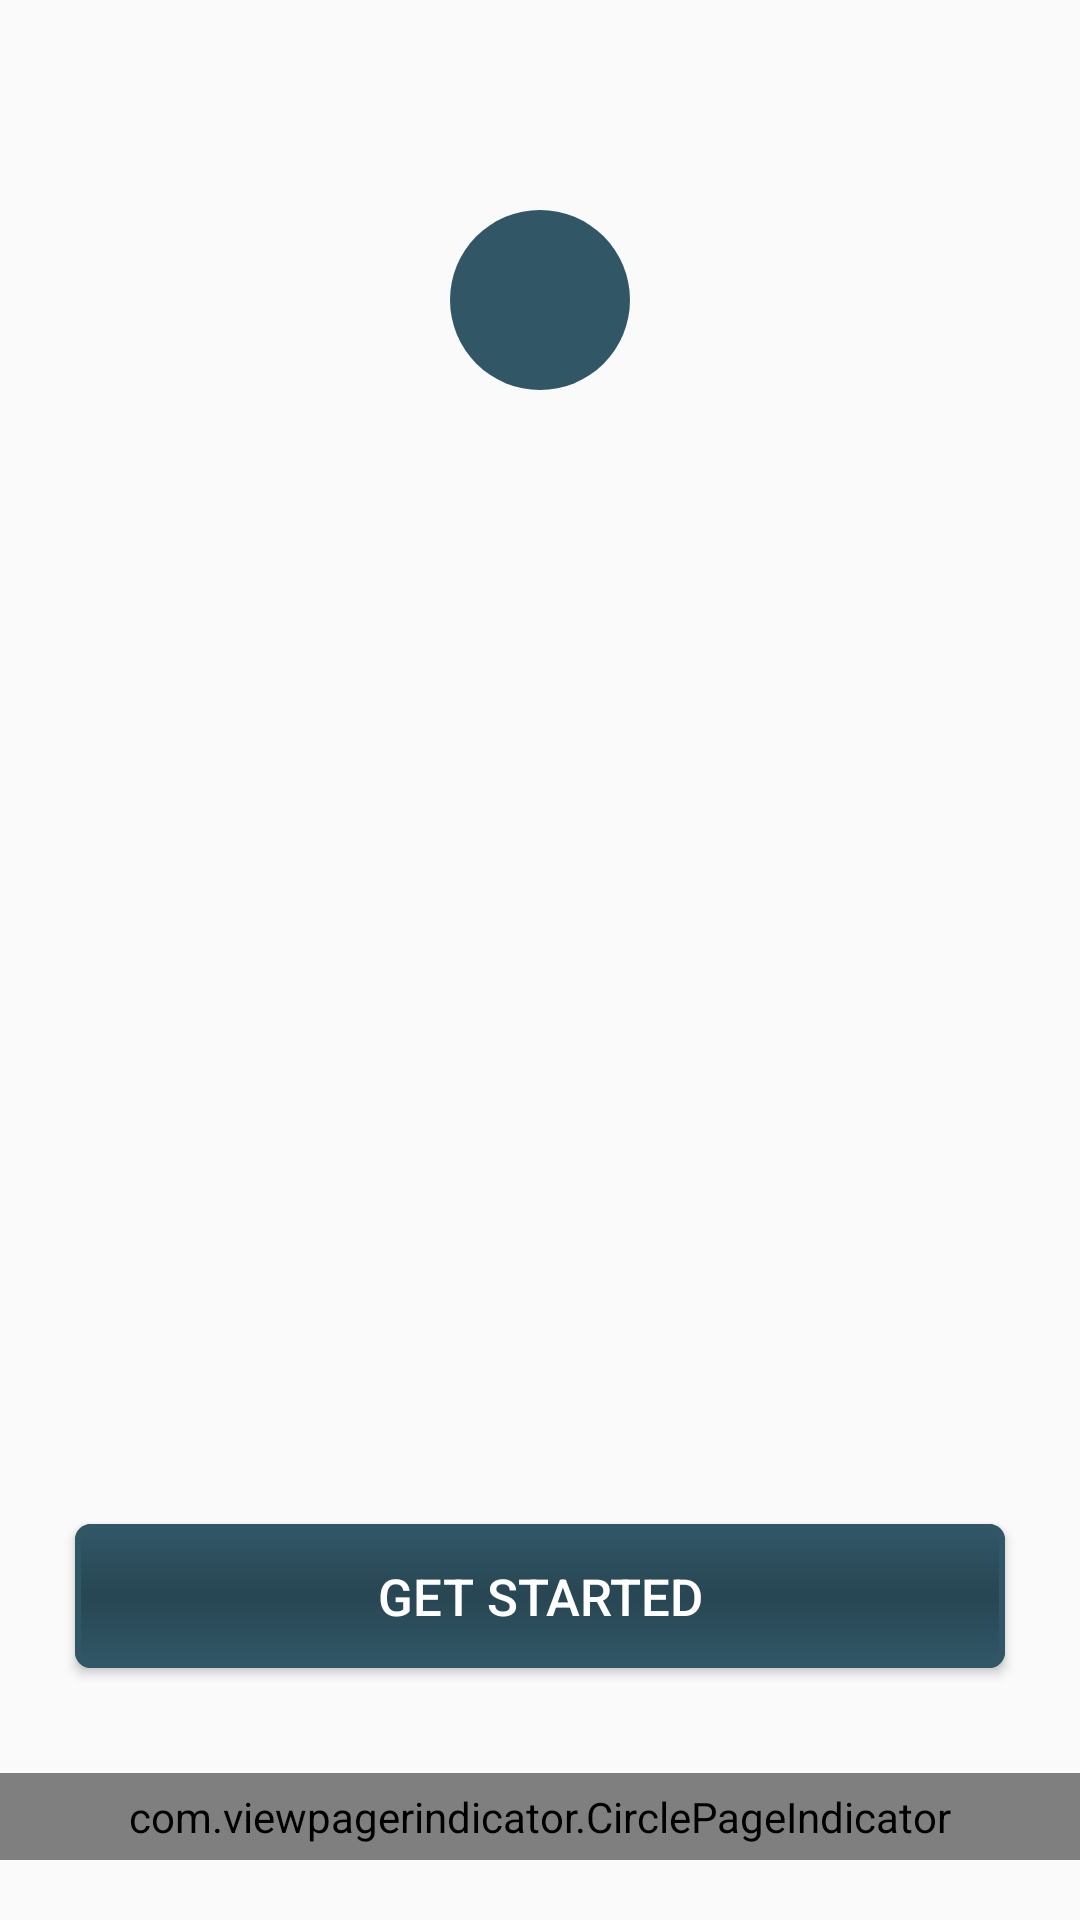

Layout XML and referenced resources for this Android screen:
<!-- AndroidManifest.xml: activity theme StyledIndicators -->
<!-- res/layout/activity_launch.xml -->
<?xml version="1.0" encoding="utf-8"?>
<RelativeLayout xmlns:android="http://schemas.android.com/apk/res/android"
    xmlns:tools="http://schemas.android.com/tools"
    xmlns:app="http://schemas.android.com/apk/res-auto"
    android:id="@+id/activity_launch"
    android:layout_width="match_parent"
    android:layout_height="match_parent"
    tools:context=".launch.activity.LaunchActivity">

    <android.support.v4.view.ViewPager
        android:id="@+id/start_pager"
        android:layout_width="match_parent"
        android:layout_height="match_parent"
        xmlns:android="http://schemas.android.com/apk/res/android" />

    <Button
        android:text="@string/string_get_started"
        android:layout_width="match_parent"
        android:layout_height="wrap_content"
        android:id="@+id/get_started"
        android:layout_above="@+id/indicator"
        android:layout_centerHorizontal="true"
        android:layout_marginBottom="@dimen/btn_get_started_margin_bottom"
        android:background="@drawable/button_corners"
        android:textColor="@android:color/white"
        android:textSize="@dimen/btn_get_started_text_size"
        android:layout_marginLeft="@dimen/login_form_padding_start"
        android:layout_marginEnd="@dimen/login_form_padding_start"
        android:layout_marginRight="@dimen/login_form_padding_start"
        android:layout_marginStart="@dimen/login_form_padding_start" />

    <LinearLayout
        android:id="@+id/start_image_layout"
        android:layout_width="wrap_content"
        android:layout_height="wrap_content"
        android:layout_alignParentTop="true"
        android:layout_centerHorizontal="true"
        android:layout_marginTop="@dimen/start_image_top_margin"
        android:background="@drawable/blue_theme_oval_background"
        android:orientation="vertical"
        android:padding="@dimen/start_image_padding">

        <ImageView
            android:id="@+id/frag_one_image"
            style="@style/circularImageViewStyle"
            android:layout_width="wrap_content"
            android:layout_height="wrap_content"
            android:contentDescription=""
            app:srcCompat="@drawable/ic_launch_spacio_tick" />
    </LinearLayout>

    <com.viewpagerindicator.CirclePageIndicator
        android:id="@+id/indicator"
        style="@style/CustomCirclePageIndicator"
        android:padding="5dp"
        android:layout_height="wrap_content"
        android:layout_width="match_parent"
        android:layout_alignParentRight="false"
        android:layout_alignParentEnd="false"
        android:layout_alignParentBottom="true"
        android:layout_marginBottom="20dp" />


</RelativeLayout>
<!-- resources referenced by this layout -->
<resources>
  <dimen name="btn_get_started_margin_bottom">30dp</dimen>
  <dimen name="btn_get_started_text_size">15sp</dimen>
  <dimen name="login_form_padding_start">20dp</dimen>
  <dimen name="start_image_padding">25dp</dimen>
  <dimen name="start_image_top_margin">55dp</dimen>
  <!-- drawable blue_theme_oval_background (drawable) -->
  <?xml version="1.0" encoding="utf-8"?>
  <shape xmlns:android="http://schemas.android.com/apk/res/android"
      android:innerRadius="0dp"
      android:shape="oval">
  
      <solid android:color="@color/customBlueTheme" />
  
  </shape>
  <!-- drawable button_corners (drawable) -->
  <?xml version="1.0" encoding="utf-8"?>
  <selector xmlns:android="http://schemas.android.com/apk/res/android">
  
      <item android:state_pressed="true" android:state_enabled="true" android:drawable="@drawable/button_clicked_gradient" />
      <item android:state_pressed="false" android:state_enabled="true" android:drawable="@drawable/button_gradient" />
      <item android:drawable="@drawable/button_gradient" />
  </selector>
  <!-- drawable ic_launch_spacio_tick (drawable) -->
  <vector android:height="@dimen/start_image_size" android:viewportHeight="191.667"
      android:viewportWidth="191.667" android:width="@dimen/start_image_size" xmlns:android="http://schemas.android.com/apk/res/android">
      <path android:fillColor="#FFFFFF" android:pathData="M95.83,0C42.99,0 0,42.99 0,95.83s42.99,95.83 95.83,95.83s95.83,-42.99 95.83,-95.83S148.68,0 95.83,0zM150.86,79.65l-60.21,60.21c-2.56,2.56 -5.96,3.97 -9.58,3.97c-3.62,0 -7.02,-1.41 -9.58,-3.97l-30.68,-30.68c-2.56,-2.56 -3.97,-5.96 -3.97,-9.58c0,-3.62 1.41,-7.02 3.97,-9.58c2.56,-2.56 5.96,-3.97 9.58,-3.97c3.62,0 7.02,1.41 9.58,3.97l21.1,21.1l50.62,-50.62c2.56,-2.56 5.96,-3.97 9.58,-3.97c3.62,0 7.02,1.41 9.58,3.97C156.15,65.76 156.15,74.36 150.86,79.65z"/>
  </vector>
  <string name="string_get_started">GET STARTED</string>
  <style name="CustomCirclePageIndicator">
          <item name="strokeWidth">1dp</item>
          <item name="radius">@dimen/page_indicator_radius</item>
          <item name="centered">true</item>
      </style>
  <style name="circularImageViewStyle">
          <item name="border_color">@android:color/transparent</item>
      </style>
  <style name="StyledIndicators" parent="Theme.AppCompat.Light.NoActionBar">
          <item name="vpiCirclePageIndicatorStyle">@style/CustomCirclePageIndicator</item>
      </style>
  <color name="customBlueTheme">#315767</color>
  <!-- drawable button_gradient (drawable) -->
  <?xml version="1.0" encoding="utf-8"?>
  <layer-list xmlns:android="http://schemas.android.com/apk/res/android">
  
      <item>
          <shape xmlns:android="http://schemas.android.com/apk/res/android"
              android:shape="rectangle">
              <solid android:color="@color/customBlueTheme"/>
  
              <corners android:radius="4.5dp" />
  
              <stroke android:width="1dip" android:color="@color/customBlueTheme" />
          </shape>
      </item>
  
      <item>
          <shape xmlns:android="http://schemas.android.com/apk/res/android"
              android:shape="rectangle">
              <solid android:color="@color/customBlueTheme"/>
  
              <corners android:radius="4.5dp" />
  
              <stroke android:width="2dip" android:color="@color/customBlueTheme" />
              <gradient android:angle="90" android:startColor="@color/customBlueTheme" android:centerColor="@color/customBlueThemeShade" android:endColor="@color/customBlueTheme"/>
          </shape>
      </item>
  </layer-list>
  <dimen name="start_image_size">65dp</dimen>
  <dimen name="page_indicator_radius">3dp</dimen>
  <color name="customBlueThemeShade">#284653</color>
</resources>
